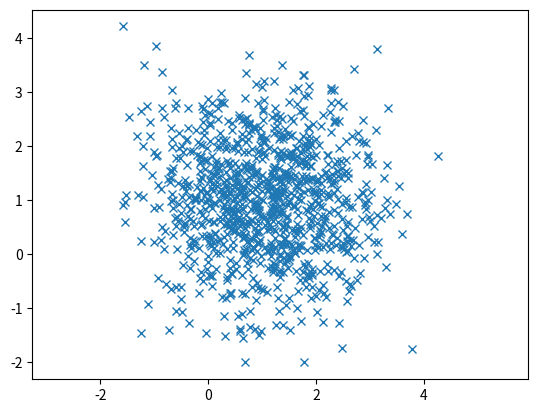

This chart was generated by the following Python code:
import numpy as np
import matplotlib.pyplot as plt



def main():
    mean = [1, 1]
    cov = [[1, 0], [0, 1]]

    x, y = np.random.multivariate_normal(mean, cov, 1000).T
    plt.plot(x, y, 'x')
    plt.axis('equal')
    plt.show()

if __name__ == "__main__":
    main()
